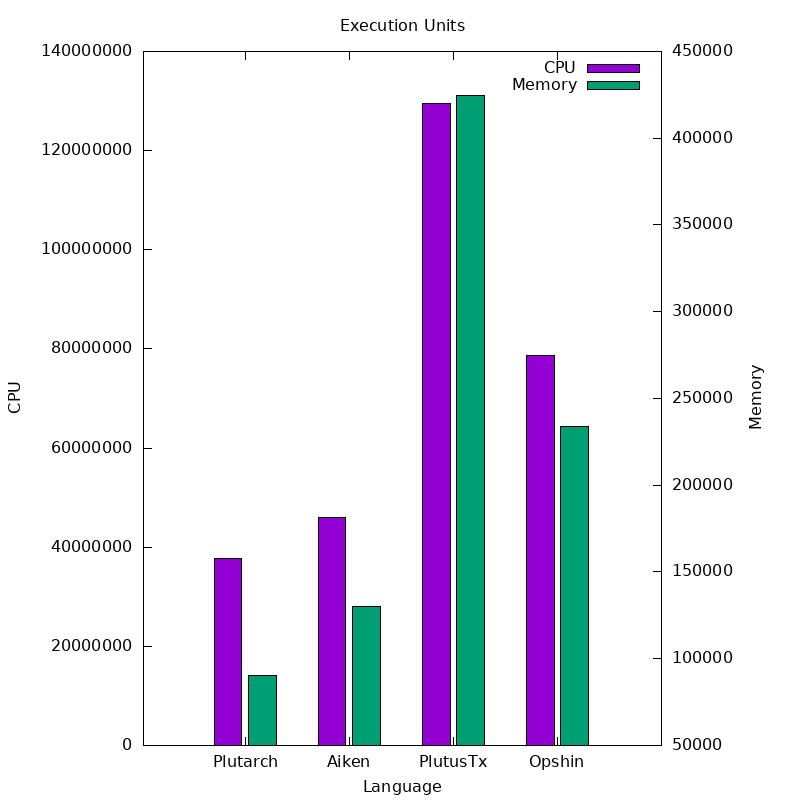

Source data for this figure (header and first rows):
Language, CPU, Memory
Plutarch, 37756572, 90081
Aiken, 45968980, 130219
PlutusTx, 129561365, 424596
Opshin, 78653774, 234077
